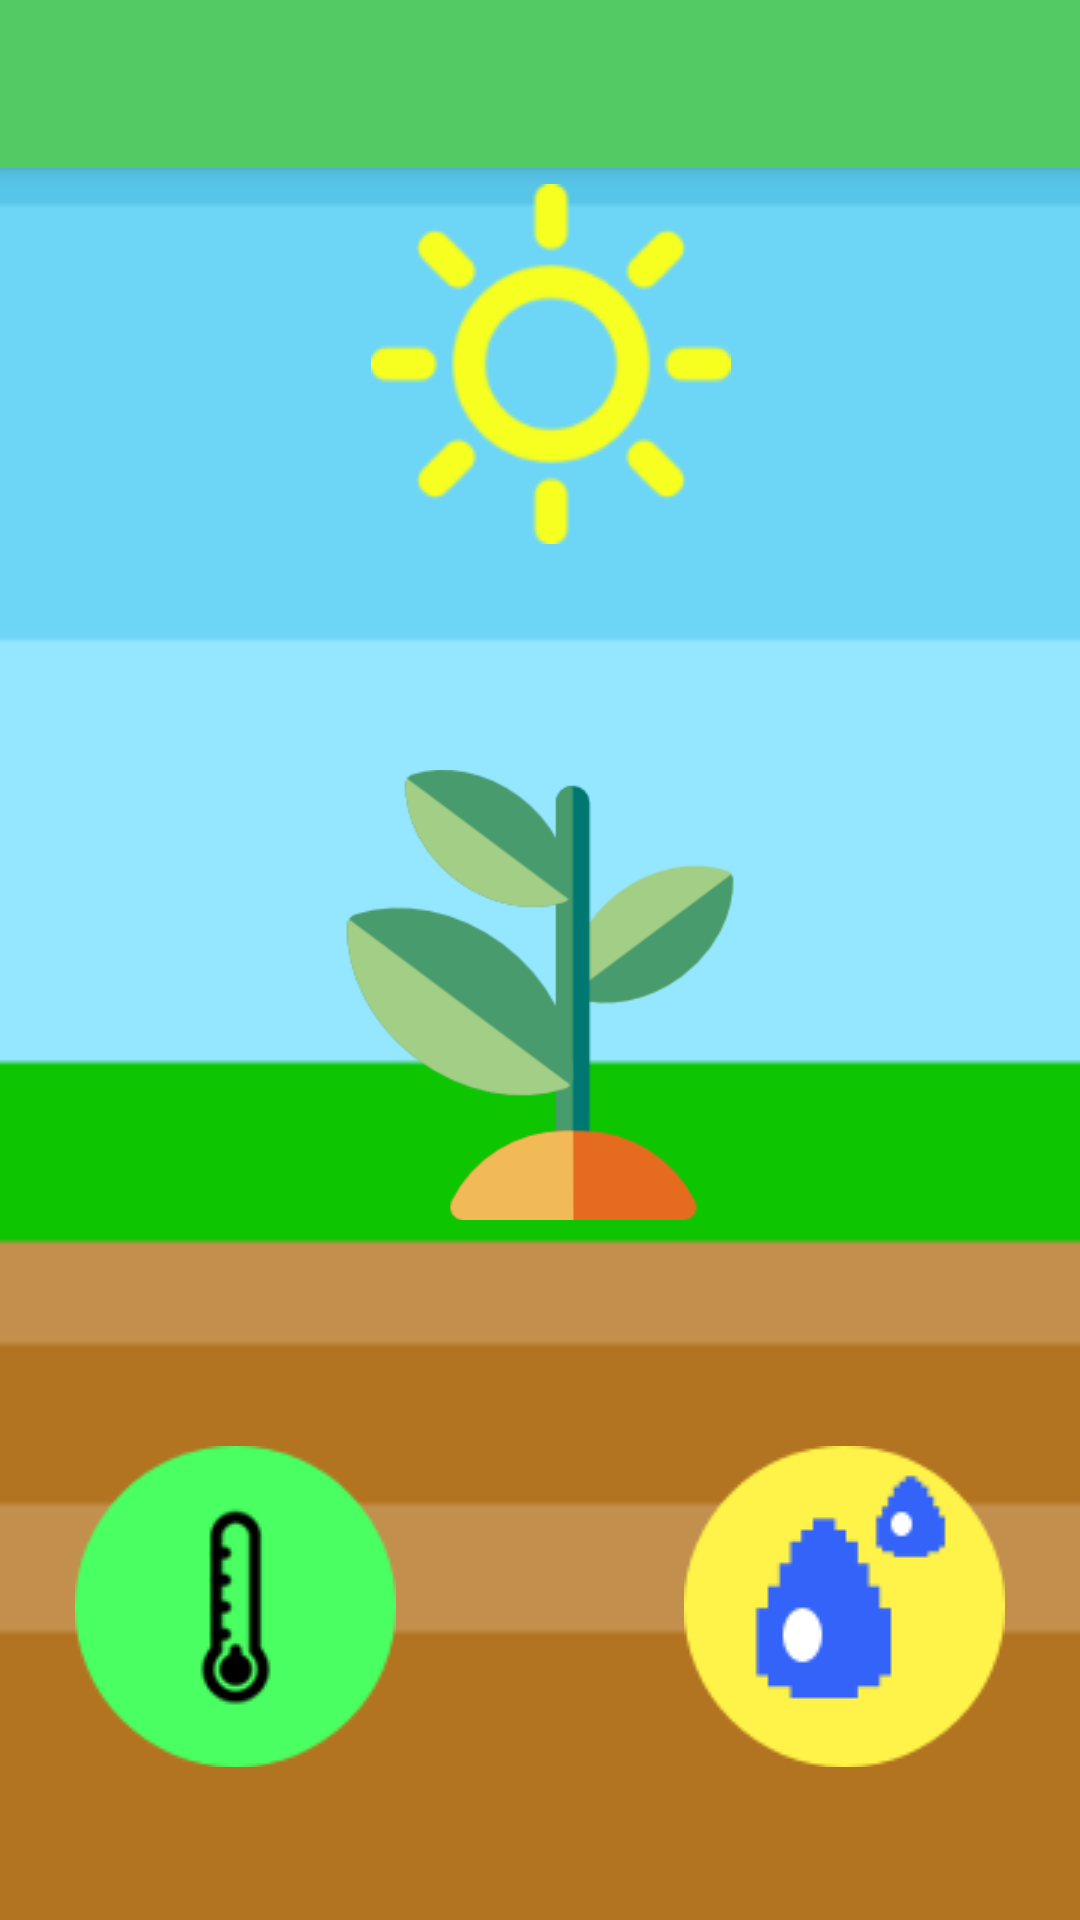

Android layout source for this screen:
<!-- AndroidManifest.xml: activity theme AppTheme.NoActionBar -->
<!-- res/layout/fragment_main.xml -->
<FrameLayout xmlns:android="http://schemas.android.com/apk/res/android"
    xmlns:tools="http://schemas.android.com/tools"
    android:layout_width="match_parent"
    android:layout_height="match_parent"
    tools:context="com.example.jee.geekharvest.MainFragment"
    android:background="@drawable/bg1">

    <include
        layout="@layout/app_bar_main"
        android:layout_width="match_parent"
        android:layout_height="match_parent" />

        <android.support.constraint.ConstraintLayout
            xmlns:android="http://schemas.android.com/apk/res/android"
            xmlns:app="http://schemas.android.com/apk/res-auto"
            xmlns:tools="http://schemas.android.com/tools"
            android:layout_width="match_parent"
            android:layout_height="match_parent">


            <ImageView
                android:id="@+id/imgSun"
                android:layout_width="wrap_content"
                android:layout_height="wrap_content"
                android:src="@drawable/sun"
                android:layout_marginStart="15dp"
                android:layout_marginLeft="15dp"
                app:layout_constraintLeft_toLeftOf="parent"
                android:layout_marginRight="8dp"
                app:layout_constraintRight_toRightOf="parent"
                app:layout_constraintTop_toTopOf="parent"
                android:layout_marginTop="8dp"
                app:layout_constraintBottom_toBottomOf="parent"
                android:layout_marginBottom="8dp"
                app:layout_constraintVertical_bias="0.106"
                android:layout_marginEnd="8dp" />

            <ImageView
                android:id="@+id/imgWater"
                android:layout_width="wrap_content"
                android:layout_height="wrap_content"
                android:src="@drawable/water"
                tools:layout_constraintRight_creator="1"
                tools:layout_constraintBottom_creator="1"
                app:layout_constraintBottom_toBottomOf="parent"
                android:layout_marginEnd="25dp"
                app:layout_constraintRight_toRightOf="parent"
                android:layout_marginBottom="51dp" />

            <ImageView
                android:id="@+id/imgHumiTemp"
                android:layout_width="wrap_content"
                android:layout_height="wrap_content"
                android:layout_marginStart="25dp"
                android:src="@drawable/humidity"
                app:layout_constraintBottom_toBottomOf="@+id/imgWater"
                app:layout_constraintLeft_toLeftOf="parent"
                app:layout_constraintTop_toTopOf="@+id/imgWater"
                tools:layout_constraintBottom_creator="1"
                tools:layout_constraintLeft_creator="1"
                tools:layout_constraintTop_creator="1" />

            <ImageView
                android:id="@+id/imgPlant"
                android:layout_width="150dp"
                android:layout_height="150dp"
                android:src="@drawable/plant2"
                tools:layout_constraintTop_creator="1"
                tools:layout_constraintRight_creator="1"
                tools:layout_constraintBottom_creator="1"
                app:layout_constraintBottom_toBottomOf="parent"
                app:layout_constraintRight_toRightOf="parent"
                tools:layout_constraintLeft_creator="1"
                app:layout_constraintLeft_toLeftOf="parent"
                app:layout_constraintTop_toTopOf="parent"
                app:layout_constraintVertical_bias="0.524" />


            <TextView
                android:id="@+id/txtWater"
                android:layout_width="wrap_content"
                android:layout_height="wrap_content"
                android:text=""
                android:textStyle="bold"
                android:textSize="20sp"
                app:layout_constraintTop_toTopOf="@+id/imgWater"
                android:layout_marginTop="8dp"
                app:layout_constraintBottom_toBottomOf="parent"
                android:layout_marginBottom="8dp"
                android:layout_marginLeft="8dp"
                app:layout_constraintLeft_toLeftOf="parent"
                android:layout_marginRight="8dp"
                app:layout_constraintRight_toRightOf="parent"
                app:layout_constraintHorizontal_bias="0.828"
                app:layout_constraintVertical_bias="0.932"
                android:layout_marginStart="8dp"
                android:layout_marginEnd="8dp" />

            <TextView
                android:id="@+id/txtHumiTemp"
                android:layout_width="wrap_content"
                android:layout_height="wrap_content"
                android:textStyle="bold"
                android:textSize="20sp"
                android:layout_marginBottom="8dp"
                android:layout_marginLeft="8dp"
                android:layout_marginRight="8dp"
                android:layout_marginTop="8dp"
                app:layout_constraintBottom_toBottomOf="parent"
                app:layout_constraintHorizontal_bias="0.046"
                app:layout_constraintLeft_toLeftOf="parent"
                app:layout_constraintRight_toRightOf="parent"
                app:layout_constraintTop_toTopOf="parent"
                app:layout_constraintVertical_bias="0.983"
                android:layout_marginStart="8dp"
                android:layout_marginEnd="8dp" />

            <TextView
                android:id="@+id/txtLight"
                android:layout_width="wrap_content"
                android:layout_height="wrap_content"
                android:layout_marginBottom="8dp"
                android:layout_marginLeft="8dp"
                android:layout_marginRight="8dp"
                android:layout_marginTop="8dp"
                android:textSize="20sp"
                android:textStyle="bold"
                app:layout_constraintBottom_toBottomOf="parent"
                app:layout_constraintHorizontal_bias="0.501"
                app:layout_constraintLeft_toLeftOf="parent"
                app:layout_constraintRight_toRightOf="parent"
                app:layout_constraintTop_toTopOf="parent"
                app:layout_constraintVertical_bias="0.316"
                android:layout_marginStart="8dp"
                android:layout_marginEnd="8dp" />
        </android.support.constraint.ConstraintLayout>

</FrameLayout>
<!-- res/layout/app_bar_main.xml (included above) -->
<?xml version="1.0" encoding="utf-8"?>
<android.support.design.widget.CoordinatorLayout xmlns:android="http://schemas.android.com/apk/res/android"
    xmlns:app="http://schemas.android.com/apk/res-auto"
    xmlns:tools="http://schemas.android.com/tools"
    android:layout_width="match_parent"
    android:layout_height="match_parent"
    tools:context="com.example.jee.geekharvest.MainActivity">

    <android.support.design.widget.AppBarLayout
        android:layout_width="match_parent"
        android:layout_height="wrap_content"
        android:theme="@style/AppTheme.AppBarOverlay">

        <android.support.v7.widget.Toolbar
            android:id="@+id/toolbar"
            android:layout_width="match_parent"
            android:layout_height="?attr/actionBarSize"
            android:background="?attr/colorPrimary"
            app:popupTheme="@style/AppTheme.PopupOverlay" />

    </android.support.design.widget.AppBarLayout>

    <FrameLayout
        android:id="@+id/fragment_container"
        android:layout_width="match_parent"
        android:layout_height="match_parent"></FrameLayout>

    

    
        
        
        
        
        
        

</android.support.design.widget.CoordinatorLayout>
<!-- res/layout/content_main.xml (included above) -->
<?xml version="1.0" encoding="utf-8"?>
<android.support.constraint.ConstraintLayout xmlns:android="http://schemas.android.com/apk/res/android"
    xmlns:app="http://schemas.android.com/apk/res-auto"
    xmlns:tools="http://schemas.android.com/tools"
    android:layout_width="match_parent"
    android:layout_height="match_parent"
    app:layout_behavior="@string/appbar_scrolling_view_behavior"
    tools:context="com.example.jee.geekharvest.MainActivity"
    tools:showIn="@layout/app_bar_main">

</android.support.constraint.ConstraintLayout>
<!-- resources referenced by this layout -->
<resources>
  <dimen name="fab_margin">16dp</dimen>
  <!-- drawable bg1: png bitmap (drawable, 18275 bytes) -->
  <!-- drawable humidity: png bitmap (drawable, 19176 bytes) -->
  <!-- drawable plant2: png bitmap (drawable, 7376 bytes) -->
  <!-- drawable sun: png bitmap (drawable, 6171 bytes) -->
  <!-- drawable water: png bitmap (drawable, 18212 bytes) -->
  <style name="AppTheme.AppBarOverlay" parent="ThemeOverlay.AppCompat.Dark.ActionBar" />
  <style name="AppTheme.PopupOverlay" parent="ThemeOverlay.AppCompat.Light" />
  <style name="AppTheme.NoActionBar">
          <item name="windowNoTitle">true</item>
          <item name="windowActionBar">false</item>
          <item name="android:windowFullscreen">true</item>
          <item name="android:windowContentOverlay">@null</item>
      </style>
</resources>
